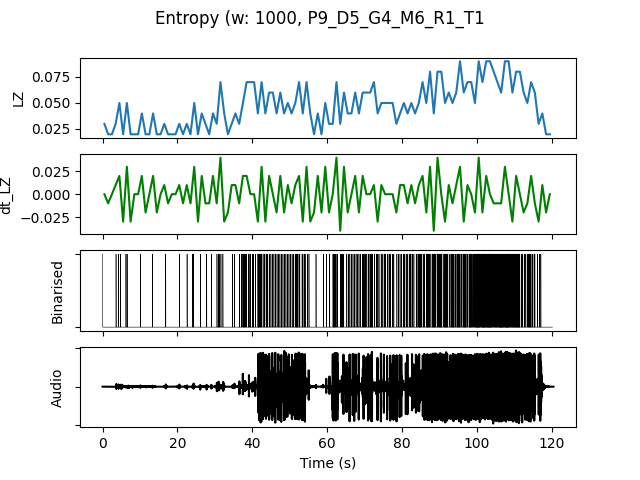

The data file committed next to this chart (first rows):
, t0, LZ, dt_LZ, IOI, nCounts
0.0, 0.0, 0.0299, 0.0, 1.0, 1
1.0, 1.0, 0.01993, -0.009966, 0.0, 0
2.0, 2.0, 0.01993, 0.0, 0.0, 0
3.0, 3.0, 0.0299, 0.009966, 1.0, 1
4.0, 4.0, 0.04983, 0.01993, 0.5, 2
5.0, 5.0, 0.01993, -0.0299, 0.0, 0
6.0, 6.0, 0.04983, 0.0299, 0.5, 2
7.0, 7.0, 0.01993, -0.0299, 0.0, 0
8.0, 8.0, 0.01993, 0.0, 0.0, 0
9.0, 9.0, 0.01993, 0.0, 0.0, 0
10.0, 10.0, 0.03986, 0.01993, 1.0, 1
11.0, 11.0, 0.01993, -0.01993, 0.0, 0
12.0, 12.0, 0.01993, 0.0, 0.0, 0
13.0, 13.0, 0.03986, 0.01993, 1.0, 1
14.0, 14.0, 0.01993, -0.01993, 0.0, 0
15.0, 15.0, 0.01993, 0.0, 0.0, 0
16.0, 16.0, 0.0299, 0.009966, 1.0, 1
17.0, 17.0, 0.01993, -0.009966, 0.0, 0
18.0, 18.0, 0.01993, 0.0, 0.0, 0
19.0, 19.0, 0.01993, 0.0, 0.0, 0
20.0, 20.0, 0.0299, 0.009966, 1.0, 1
21.0, 21.0, 0.01993, -0.009966, 0.0, 0
22.0, 22.0, 0.0299, 0.009966, 1.0, 1
23.0, 23.0, 0.01993, -0.009966, 0.0, 0
24.0, 24.0, 0.04983, 0.0299, 0.5, 2
25.0, 25.0, 0.01993, -0.0299, 0.0, 0
26.0, 26.0, 0.03986, 0.01993, 1.0, 1
27.0, 27.0, 0.0299, -0.009966, 1.0, 1
28.0, 28.0, 0.01993, -0.009966, 0.0, 0
29.0, 29.0, 0.03986, 0.01993, 1.0, 1
30.0, 30.0, 0.0299, -0.009966, 1.0, 1
31.0, 31.0, 0.06976, 0.03986, 0.3333, 3
32.0, 32.0, 0.03986, -0.0299, 1.0, 1
33.0, 33.0, 0.01993, -0.01993, 0.0, 0
34.0, 34.0, 0.0299, 0.009966, 1.0, 1
35.0, 35.0, 0.03986, 0.009966, 1.0, 1
36.0, 36.0, 0.0299, -0.009966, 1.0, 1
37.0, 37.0, 0.04983, 0.01993, 0.25, 4
38.0, 38.0, 0.06976, 0.01993, 0.3333, 3
39.0, 39.0, 0.06976, 0.0, 0.25, 4
40.0, 40.0, 0.06976, 0.0, 0.25, 4
41.0, 41.0, 0.03986, -0.0299, 0.25, 4
42.0, 42.0, 0.06976, 0.0299, 0.25, 4
43.0, 43.0, 0.03986, -0.0299, 0.5, 2
44.0, 44.0, 0.05979, 0.01993, 0.3333, 3
45.0, 45.0, 0.05979, 0.0, 0.3333, 3
46.0, 46.0, 0.03986, -0.01993, 0.5, 2
47.0, 47.0, 0.05979, 0.01993, 0.3333, 3
48.0, 48.0, 0.03986, -0.01993, 0.5, 2
49.0, 49.0, 0.04983, 0.009966, 0.3333, 3
50.0, 50.0, 0.03986, -0.009966, 0.5, 2
51.0, 51.0, 0.04983, 0.009966, 0.3333, 3
52.0, 52.0, 0.06976, 0.01993, 0.2, 5
53.0, 53.0, 0.03986, -0.0299, 0.5, 2
54.0, 54.0, 0.06976, 0.0299, 0.3333, 3
55.0, 55.0, 0.03986, -0.0299, 1.0, 1
56.0, 56.0, 0.01993, -0.01993, 0.0, 0
57.0, 57.0, 0.03986, 0.01993, 1.0, 1
58.0, 58.0, 0.01993, -0.01993, 0.0, 0
59.0, 59.0, 0.04983, 0.0299, 0.5, 2
... 60 more rows
